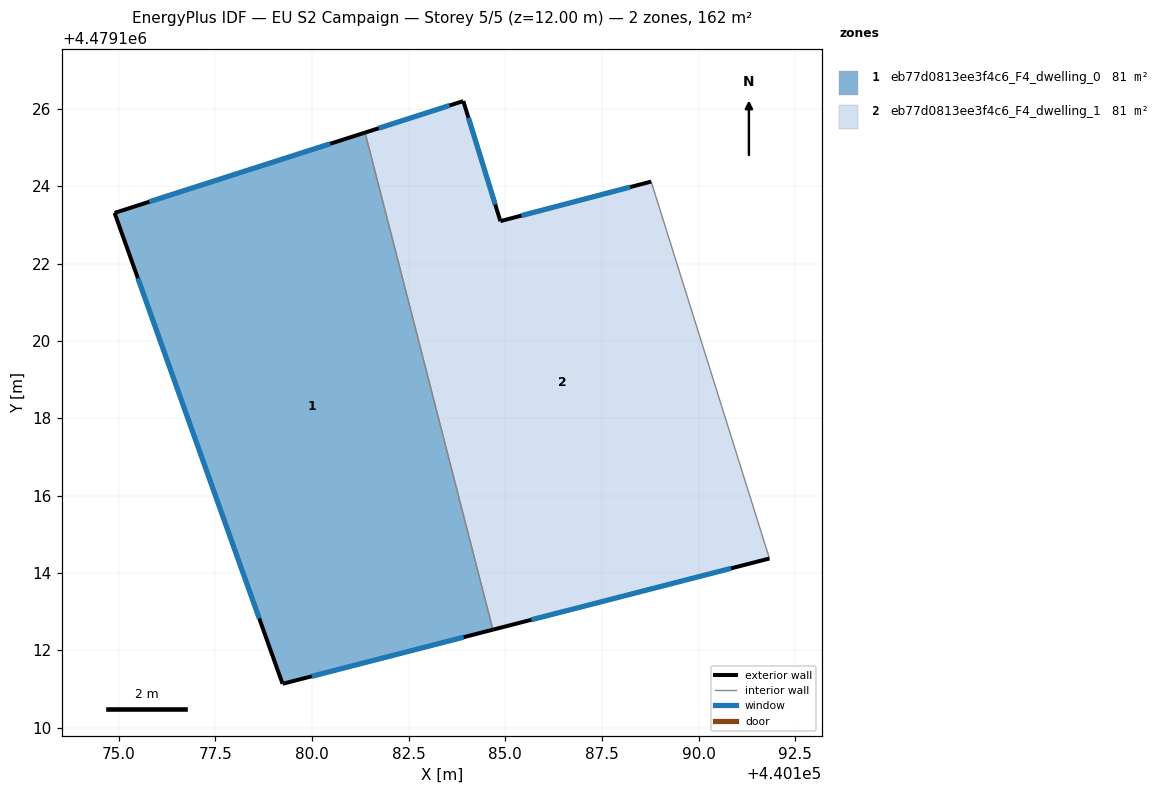
=== STOREY PLAN SPEC (per zone: floor XY polygon, exterior-wall plan segments, windows/doors) ===
zone 1: eb77d0813ee3f4c6_F4_dwelling_0  (81.2 m²)
  floor: (440184.68, 4479112.53) (440181.37, 4479125.39) (440174.90, 4479123.31) (440179.24, 4479111.13)
  exterior wall: (440184.68, 4479112.53) – (440179.24, 4479111.13)  [5.6 m]
    window: (440183.93, 4479112.34) – (440180.00, 4479111.33)  [8.8 m²]
  exterior wall: (440179.24, 4479111.13) – (440174.90, 4479123.31)  [12.9 m]
    window: (440178.64, 4479112.82) – (440175.50, 4479121.62)  [20.2 m²]
  exterior wall: (440174.90, 4479123.31) – (440181.37, 4479125.39)  [6.8 m]
    window: (440175.80, 4479123.60) – (440180.47, 4479125.10)  [10.7 m²]
  interior walls: 1
zone 2: eb77d0813ee3f4c6_F4_dwelling_1  (81.2 m²)
  floor: (440191.83, 4479114.37) (440188.77, 4479124.12) (440184.87, 4479123.10) (440183.91, 4479126.20) (440181.37, 4479125.39) (440184.68, 4479112.53)
  exterior wall: (440191.83, 4479114.37) – (440184.68, 4479112.53)  [7.4 m]
    window: (440190.84, 4479114.12) – (440185.67, 4479112.79)  [11.6 m²]
  exterior wall: (440181.37, 4479125.39) – (440183.91, 4479126.20)  [2.7 m]
    window: (440181.73, 4479125.50) – (440183.56, 4479126.09)  [4.2 m²]
  exterior wall: (440183.91, 4479126.20) – (440184.87, 4479123.10)  [3.2 m]
    window: (440184.05, 4479125.77) – (440184.74, 4479123.53)  [5.1 m²]
  exterior wall: (440184.87, 4479123.10) – (440188.77, 4479124.12)  [4.0 m]
    window: (440185.42, 4479123.24) – (440188.23, 4479123.98)  [6.3 m²]
  interior walls: 2

=== DERIVED (storey summary) ===
Building: EU S2 Campaign
Storey: 5 of 5  (floor level z = 12.00 m)
Storey gross floor area: 162.5 m²
Zones on this storey: 2
  - eb77d0813ee3f4c6_F4_dwelling_0: floor 81.2 m²; exterior wall 25.3 m (76.0 m²); 3 window(s) 39.7 m²; WWR 52.2%
  - eb77d0813ee3f4c6_F4_dwelling_1: floor 81.2 m²; exterior wall 17.3 m (52.0 m²); 4 window(s) 27.1 m²; WWR 52.2%
Zone adjacency (shared interzone walls):
  - eb77d0813ee3f4c6_F4_dwelling_0 ↔ eb77d0813ee3f4c6_F4_dwelling_1